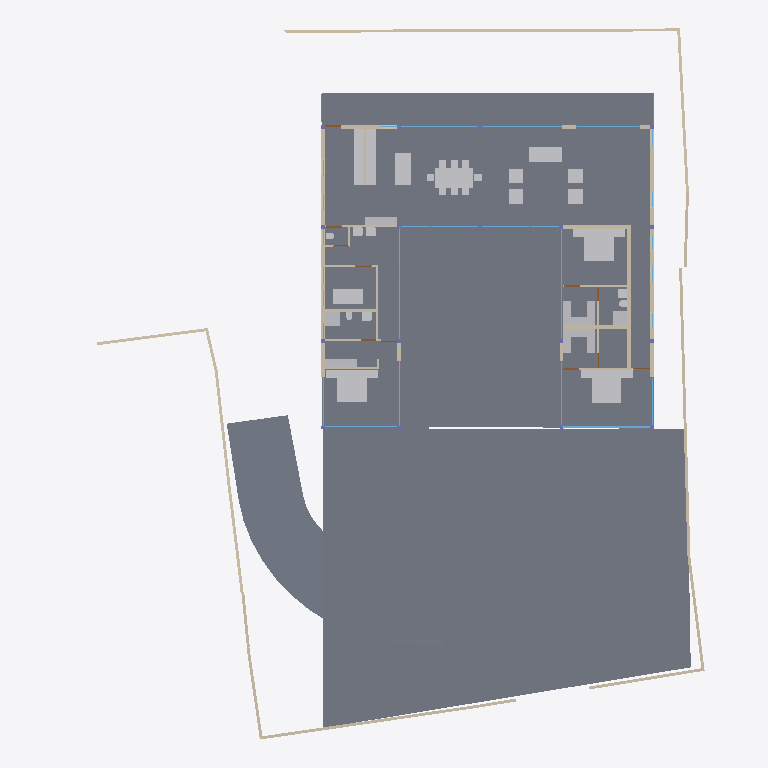
Plan cut of the same IFC building model at storey '00' (level 0.00 m, cut at 1.40 m), seen from above with north up, elements coloured by IFC class: 40 walls (beige), 36 other elements (light grey), 15 windows (light blue), 4 slabs (grey), 4 doors (brown), 1 railing (pink). Cut surfaces are drawn darker.
Extent 40.0 m × 44.4 m × 7.6 m (x, y, z). Storeys (5): BF at -2.55 m; 00 at 0.00 m; GF at 0.45 m; GF Lintel at 3.15 m; FF at 3.65 m. Elements (197): 54 IfcWall, 35 IfcWindow, 24 IfcFurniture, 17 IfcBeam, 17 IfcColumn, 17 IfcSlab, 11 IfcDoor, 9 IfcSanitaryTerminal, 5 IfcFurnishingElement, 3 IfcCovering, 2 IfcStairFlight, 1 IfcRailing.

HEADER;
FILE_DESCRIPTION(('ViewDefinition [CoordinationView]'),'2;1');
FILE_NAME('Manilal.ifc','2024-12-31T22:38:37+05:30',(''),(''),'IfcOpenShell 0.8.0','Bonsai 0.8.0','');
FILE_SCHEMA(('IFC4X3'));
ENDSEC;
DATA;
#1480=IFCPROJECT('2TuuvCHJz54PsFPcraEbH$',$,'My Project',$,$,$,$,(#3,#128),#1481);
#3305=IFCSITE('0lpfVeOW52QfroqLYyHNY2',$,'My Site',$,$,#26,$,$,$,$,$,$,$,$);
#22021=IFCSITE('3bEIgyqTrDuwi1cEDDCOva',$,'Site',$,$,#22364,#22354,$,$,$,$,$,$,$);
#3313=IFCBUILDING('0MzaWOaS178x5FMqOflU3C',$,'My Building',$,$,#25,$,$,$,$,$,$);
#2081=IFCBUILDINGSTOREY('09kFoqoxrCvB1_fcEsMZsQ',$,'GF',$,$,#217,$,$,$,$);
#2986=IFCBUILDINGSTOREY('0zoFHJ9PnFW80M$mIVDQW3',$,'BF',$,$,#14477,$,$,$,$);
#17145=IFCBUILDINGSTOREY('0MckaoTknA3edZMUNhTyAK',$,'FF',$,$,#17254,$,$,$,$);
#20035=IFCBUILDINGSTOREY('3LpnsPikv4mRTBpfC3WQtx',$,'00',$,$,#20051,$,$,$,$);
#23582=IFCBUILDINGSTOREY('0DtUgpQ1b6nBmkLmvc_ehu',$,'GF Lintel',$,$,#23767,$,$,$,$);
#20004=IFCSLAB('2GmqP$Wiz2HBtZ3_3kNDpG',$,'Slab',$,$,#20401,#20015,$,$);
#2047=IFCSLAB('0o4IYvr$r5a9xXip1qf77x',$,'Slab',$,$,#2048,#2052,$,$);
#19980=IFCSLAB('0gBflP6QrCERrajZS4Jcb5',$,'Slab',$,$,#20003,#19995,$,$);
#29284=IFCSLAB('3iSMNRhjn6RxAf9MsQotHf',$,'Slab',$,$,#46126,#29295,$,$);
#7058=IFCFURNITURE('29pE85kkP97uASnGdXI9bH',$,'Furniture',$,$,#7265,#7090,$,$);
#28303=IFCWALL('27XUrfdFf8NB4WaAp9CQAl',$,'Wall',$,$,#28458,#28314,$,$);
#11846=IFCFURNITURE('39rrc9a3PCpOjz$eiTdf$W',$,'Furniture',$,$,#11956,#11878,$,$);
#12030=IFCFURNITURE('3B8s7E7fjDlO_NqnYQjYof',$,'Furniture',$,$,#33408,#12043,$,$);
#11957=IFCFURNITURE('2J33rbez11iRfVrYceM8DY',$,'Furniture',$,$,#12029,#11970,$,$);
#28928=IFCWALL('0FnkLDqRLEbe$2Cj2b_3Yy',$,'Wall',$,$,#29014,#28939,$,$);
#3805=IFCWALL('2m21DN_zz0gvlfwzs2sCpW',$,'Wall',$,$,#7760,#3825,$,$);
#28507=IFCFURNISHINGELEMENT('2qQryOTgj219SMJ7P_uMmY',$,'FurnishingElement',$,$,#28802,#28539,$);
#28561=IFCFURNISHINGELEMENT('2h8RQgk$j4rAz9D7Dsxu8o',$,'FurnishingElement',$,$,#46106,#28574,$);
#19509=IFCFURNISHINGELEMENT('1wEKKIVzjDLeDjVjJGXiki',$,'FurnishingElement',$,$,#29307,#19541,$);
#7098=IFCFURNITURE('3MXk8gWif1ohE$RfY6DOqq',$,'Furniture',$,$,#7270,#7130,$,$);
#26216=IFCWALL('0OsEPs_bHDiuVXt9yc07Ua',$,'Wall',$,$,#28368,#26227,$,$);
#26337=IFCWALL('0dMaumaK11Re$pxoZyVSQ9',$,'Wall',$,$,#27501,#26348,$,$);
#31664=IFCFURNITURE('3u955XydT70hbs66JHvwOw',$,'Furniture',$,$,#45968,#31696,$,$);
#44057=IFCWALL('1nWrLatmX5UucIWFwHwqn7',$,'Wall',$,$,#44218,#44077,$,$);
#25980=IFCWALL('21BewHu4D5mxAIRCfh_HLz',$,'Wall',$,$,#26113,#25991,$,$);
#37612=IFCWALL('2oouJeu9XF0PkUjeEvxQOm',$,'Wall',$,$,#37740,#37632,$,$);
#35319=IFCWALL('2ecVpX7frBE9HnXe73i5Ta',$,'Wall',$,$,#38029,#35339,$,$);
#36042=IFCWALL('2FDZc$1Z57bgSDQnhsHhc1',$,'Wall',$,$,#36253,#36062,$,$);
#45466=IFCWALL('3vcJgm8I5DVxPiaRjgAfi6',$,'Wall',$,$,#45548,#45477,$,$);
#27060=IFCWALL('10l$0x7lzBbBMMGF1qxI0s',$,'Wall',$,$,#27511,#27071,$,$);
#27353=IFCWALL('2Y2Bm57Cb8Exxz7st0aRUc',$,'Wall',$,$,#27521,#27364,$,$);
#26619=IFCWALL('0FMxrmeoPF7x0oR7G9$aVh',$,'Wall',$,$,#27506,#26630,$,$);
#25887=IFCWALL('3DOK2PUDn3QwM2HLeZR6QD',$,'Wall',$,$,#29151,#25894,$,$);
#26581=IFCWALL('1BJSGVRrzEK97cy18zIEvj',$,'Wall',$,$,#26618,#26592,$,$);
#36774=IFCFURNITURE('1f9tLB4VnBlv5oO0bdcolz',$,'Furniture',$,$,#36953,#36806,$,$);
#36979=IFCFURNITURE('0Pm_4GfKv2mQsXch5x2WwC',$,'Furniture',$,$,#37278,#36992,$,$);
#37279=IFCFURNITURE('1EqBHW51v1NQY65qsTLCcP',$,'Furniture',$,$,#37454,#37292,$,$);
#2037=IFCWALL('2UVtoYL$14dgND2FpfCTNX',$,'Wall',$,$,#7688,#2042,$,$);
#7853=IFCWALL('27UD4TXAD7ihl0Wy7NK4TU',$,'Wall',$,$,#37968,#7873,$,$);
#45989=IFCFURNITURE('3s8QuYpxD3IhCaAONdcZyC',$,'Furniture',$,$,#46121,#46002,$,$);
#7183=IFCFURNITURE('0I7Hp4EB58Eh801L1SZ2MY',$,'Furniture',$,$,#7229,#7196,$,$);
#26134=IFCWALL('3i_YpJFe9529T2L9L4$CKB',$,'Wall',$,$,#27496,#26145,$,$);
#7138=IFCFURNITURE('07u5w712j3mw4b0aBksq9x',$,'Furniture',$,$,#7182,#7170,$,$);
#7204=IFCFURNITURE('0w5hTHOp59R8PIefbPbOxu',$,'Furniture',$,$,#7275,#7217,$,$);
#12894=IFCSANITARYTERMINAL('3xh$jYsPrCdfbzsoMPaU7d',$,'SanitaryTerminal',$,$,#36958,#12907,$,$);
#24767=IFCWALL('3seXGpTSL6XhvyF$KjqKBZ',$,'Wall',$,$,#24907,#24787,$,$);
#7230=IFCFURNITURE('257RdHH05EBOcTJGwoEUlD',$,'Furniture',$,$,#7280,#7243,$,$);
#12729=IFCSANITARYTERMINAL('0UKEaQ9Tn4MRHW837EcL3f',$,'SanitaryTerminal',$,$,#37449,#12761,$,$);
#23385=IFCWINDOW('3liBQwp293KPogKKZ10Jtg',$,'Window',$,$,#43755,#43696,$,$,$,$,$,$);
#26770=IFCWALL('27WVA19Qv4efvQm6cWiqsn',$,'Wall',$,$,#26867,#26781,$,$);
#1256=IFCWALL('3lCTnZM_XFn9QCb3frIzB4',$,'Wall',$,$,#36565,#1262,$,$);
#33135=IFCWALL('0nbs2dVDH7iRh8XTg1CqjR',$,'Wall',$,$,#36726,#33155,$,$);
#1342=IFCWALL('1zYAwAgZ94A9q2Xf$lP7Cn',$,'Wall',$,$,#35925,#1343,$,$);
#1526=IFCWALL('1CCeDmF7D6CgViS7R2QfSU',$,'Wall',$,$,#23334,#1527,$,$);
#37213=IFCFURNITURE('0ZsMr5SgX4i9_LvD6KNu7M',$,'Furniture',$,$,#37245,#37226,$,$);
#37246=IFCFURNITURE('0iZLW$5Tb4cftat_06nqus',$,'Furniture',$,$,#37304,#37259,$,$);
#37305=IFCFURNITURE('1nOtiQUDzDPOono6L$kwCr',$,'Furniture',$,$,#37459,#37318,$,$);
#37333=IFCFURNITURE('3lepHPEHD6IRyIsWCHn3nv',$,'Furniture',$,$,#37464,#37346,$,$);
#29068=IFCWALL('0ANwf3v498sedqkWZL6_z7',$,'Wall',$,$,#45530,#29079,$,$);
#27098=IFCWALL('2qQNxnpy98iB6JMyhLi2FK',$,'Wall',$,$,#27516,#27109,$,$);
#1112=IFCWALL('0ZJZVj_BPB0RhymVqZDjrB',$,'Wall',$,$,#45167,#1118,$,$);
#46025=IFCWALL('3_n5vNidv469mEa41_hn3r',$,'Wall',$,$,#46095,#46045,$,$);
#1208=IFCWALL('1Hb8r5zuL4OAK8piaGgE3q',$,'Wall',$,$,#7784,#1214,$,$);
#1178=IFCWALL('3AfEJ0oVbCRebTpYg3hat2',$,'Wall',$,$,#36769,#1184,$,$);
#11978=IFCFURNITURE('2GNkki_F53svXIRizzljEt',$,'Furniture',$,$,#12081,#11991,$,$);
#7785=IFCWALL('3alb8PmNnBWRaq9wE7XFnt',$,'Wall',$,$,#9032,#7805,$,$);
#582=IFCWALL('0puYeWxQr6bfGaA8vxH1wQ',$,'Wall',$,$,#4126,#583,$,$);
#12946=IFCSANITARYTERMINAL('237pQbKSj1tg5CbkfQmNl1',$,'SanitaryTerminal',$,$,#36973,#12959,$,$);
#32932=IFCSANITARYTERMINAL('0alXl67Mz3UOHuHPJAAx8X',$,'SanitaryTerminal',$,$,#33458,#32945,$,$);
#11886=IFCFURNITURE('08t00vVFn2_PNEL0nmpi4V',$,'Furniture',$,$,#11930,#11918,$,$);
#11931=IFCFURNITURE('2JL5EreVn6NOEYfo807d0n',$,'Furniture',$,$,#12003,#11944,$,$);
#12004=IFCFURNITURE('02WBzZCzP2KAAtS0n6Ju_u',$,'Furniture',$,$,#12055,#12017,$,$);
#12056=IFCFURNITURE('1Tx$doZ9b7ixhiQ_gbtQd4',$,'Furniture',$,$,#33413,#12069,$,$);
#12082=IFCFURNITURE('1ijuMDyij9H8QL3CN8GtC4',$,'Furniture',$,$,#33418,#12095,$,$);
#31788=IFCSANITARYTERMINAL('1k$1F$QwDAaQd7DgWKkhJt',$,'SanitaryTerminal',$,$,#33453,#31801,$,$);
#1283=IFCWALL('3TMKTJOXP4kO7RGlBcguQ3',$,'Wall',$,$,#36693,#1289,$,$);
#12849=IFCSANITARYTERMINAL('1ztpUHwNv1MuVJRLc_toj6',$,'SanitaryTerminal',$,$,#12945,#12881,$,$);
#17817=IFCWINDOW('0K_TSDQ8z2xBSnirTZ56VX',$,'Window',$,$,#40858,#40814,$,$,$,$,$,$);
#17752=IFCWINDOW('27xwU_L9z1N8K65V5mWnWk',$,'Window',$,$,#40802,#40655,$,2.5,5.0,$,.SINGLE_PANEL.,$);
#1150=IFCWALL('0aKvyba_z62RuKoTMxTg1q',$,'Wall',$,$,#35859,#1156,$,$);
#639=IFCWALL('1wEyaVID18kwvx4VmqDD5O',$,'Wall',$,$,#42880,#640,$,$);
#17002=IFCWINDOW('3dY$LTDzL1V9Sf86htGC3E',$,'Window',$,$,#43863,#43643,$,2.5,4.5,$,$,$);
#45867=IFCWINDOW('2ITQQA3UX1gg8I8niCWSY4',$,'Window',$,$,#45988,#45898,$,2.5,4.5,$,$,$);
#42904=IFCWINDOW('0yG0aNsF5CdOTl1YRaiwT0',$,'Window',$,$,#42997,#43157,$,2.5,4.0,$,$,$);
#17882=IFCWINDOW('1LMk6qycf7ZBBgAT1E008M',$,'Window',$,$,#40274,#38897,$,$,$,$,$,$);
#25537=IFCWINDOW('0FOplP2JD2kRmePC4Pk0B9',$,'Window',$,$,#43930,#39045,$,$,$,$,$,$);
#25622=IFCWINDOW('03HgKoXUP97huBY23s7FSC',$,'Window',$,$,#43238,#43194,$,$,$,$,$,$);
#16231=IFCRAILING('1npn$05fXEax1P6iG1yjVF',$,'Railing',$,'FRAMELESS_PANEL',#16265,#16249,$,.USERDEFINED.);
#759=IFCWALL('2oaKXdvK5CSQabCZPFlcnS',$,'Wall',$,$,#23295,#760,$,$);
#12769=IFCSANITARYTERMINAL('2vdxbHG$XBkAinHNSDuSLM',$,'SanitaryTerminal',$,$,#12919,#12801,$,$);
#34870=IFCWINDOW('3114Sahsz6qxnepmk3atPk',$,'Window',$,$,#44056,#38517,$,$,$,$,$,$);
#7689=IFCWALL('0dxWKeo9r0A8LiqkBJOP0c',$,'Wall',$,$,#7779,#7709,$,$);
#28808=IFCWALL('3m8X89_nHEBQ3A$cO0dW30',$,'Wall',$,$,#28894,#28828,$,$);
#29664=IFCWINDOW('1HEBEgWRL3tO1pCgL$32S7',$,'Window',$,$,#41592,#41548,$,$,$,$,$,$);
#25686=IFCWINDOW('1UgXCtaA1DUBFpQsbjXAxO',$,'Window',$,$,#44248,#39267,$,$,$,$,$,$);
#17427=IFCWINDOW('0WNCgtehP23QAcrC16BDxC',$,'Window',$,$,#41540,#41496,$,$,$,$,$,$);
#12998=IFCSANITARYTERMINAL('1pCYUjjaX5yvTggnnvT9WB',$,'SanitaryTerminal',$,$,#33443,#13011,$,$);
#25457=IFCWINDOW('0wGf7PLdj6Se1mi8Sh7afr',$,'Window',$,$,#43915,#43871,$,$,$,$,$,$);
#12920=IFCSANITARYTERMINAL('0kpsmz29D8juUyM19Wtlly',$,'SanitaryTerminal',$,$,#36963,#12933,$,$);
#42784=IFCWINDOW('1X8uCygFf1TRSEXVdpbnd0',$,'Window',$,$,#43584,#42815,$,2.5,3.0,$,$,$);
#32778=IFCWALL('38$i0XacH6GQmJJVqzqXAJ',$,'Wall',$,$,#36391,#32798,$,$);
#28649=IFCDOOR('2d$ZxQumn8_uDNm0m9BynD',$,'Door',$,$,#28730,#28680,$,2.09999990463257,1.0,$,$,$);
#33322=IFCDOOR('3Z$ZtzBaT7quIsSo_g_YQn',$,'Door',$,$,#46024,#33353,$,2.09999990463257,1.0,$,$,$);
#9033=IFCDOOR('1G5Su1EVTF8AbsbEytgRBM',$,'Door',$,$,#36923,#9065,$,2.09999990463257,1.0,$,$,$);
#9116=IFCDOOR('0HKc9Pc_X5Jfo9vKdPFEaJ',$,'Door',$,$,#13139,#9147,$,2.09999990463257,1.0,$,$,$);
ENDSEC;